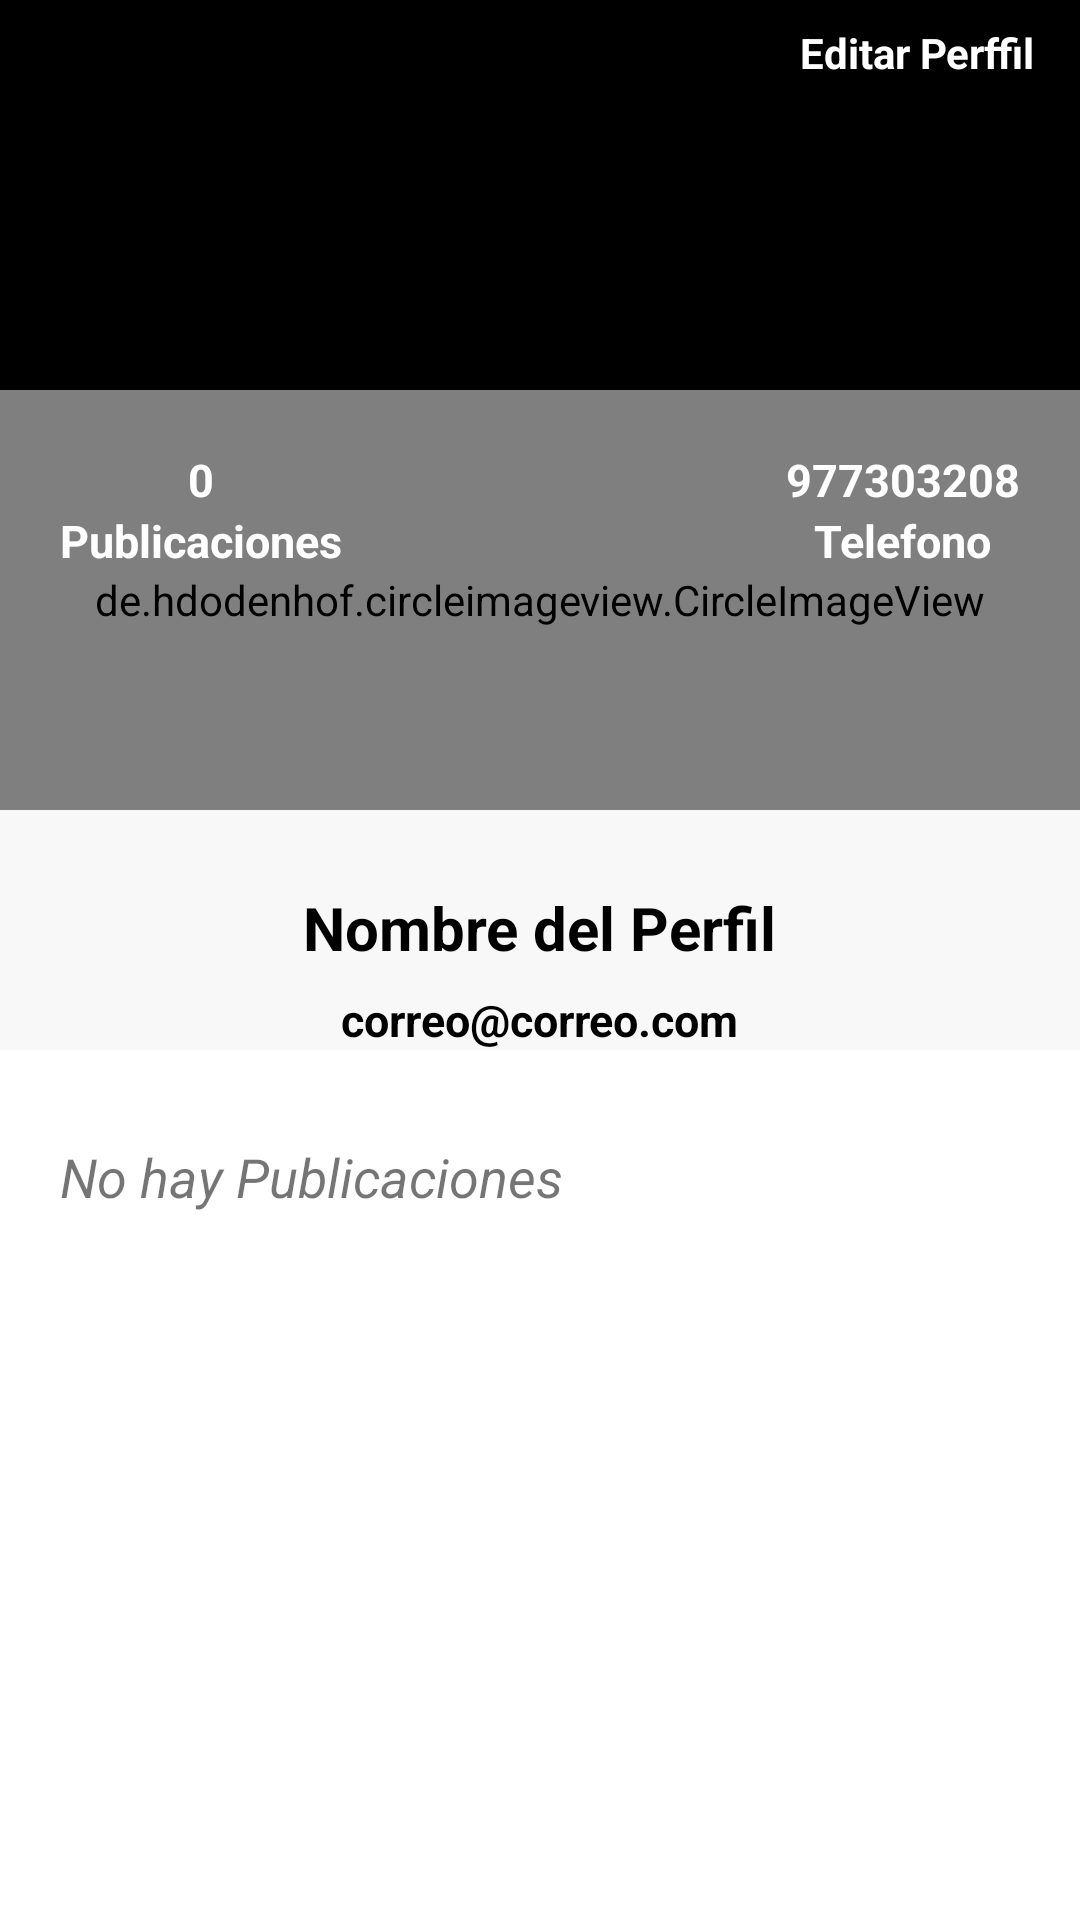

Layout XML and referenced resources for this Android screen:
<!-- AndroidManifest.xml: application theme Theme.Tu_du -->
<!-- res/layout/fragment_perfil.xml -->
<?xml version="1.0" encoding="utf-8"?>
<androidx.coordinatorlayout.widget.CoordinatorLayout xmlns:android="http://schemas.android.com/apk/res/android"
    xmlns:tools="http://schemas.android.com/tools"
    android:layout_width="match_parent"
    android:layout_height="match_parent"
    xmlns:app="http://schemas.android.com/apk/res-auto"
    tools:context=".fragmentos.PerfilFragment">

   <com.google.android.material.appbar.AppBarLayout
       android:layout_width="match_parent"
       android:layout_height="350dp"

       android:theme="@style/ThemeOverlay.AppCompat.Dark.ActionBar">
       <com.google.android.material.appbar.CollapsingToolbarLayout
           android:layout_width="match_parent"
           android:layout_height="match_parent"
           app:layout_scrollFlags="scroll|exitUntilCollapsed">

           <FrameLayout
               android:layout_width="match_parent"
               android:layout_height="match_parent"
               android:background="#F8F8F8">
               <View
                   android:layout_width="match_parent"
                   android:layout_height="200dp"
                   android:background="@color/black"/>

               <ImageView
                   android:id="@+id/imageviewCover"
                   android:layout_width="match_parent"
                   android:layout_height="200dp"
                   app:layout_collapseMode="parallax"
                   android:scaleType="centerCrop"
                   android:alpha="0.8"
                   android:src="@drawable/cover_image"
                   android:transitionName="@string/transitionname_picture"/>

               <de.hdodenhof.circleimageview.CircleImageView
                   android:id="@+id/circleImageProfile"
                   android:layout_width="match_parent"
                   android:layout_height="140dp"
                   android:layout_marginTop="130dp"
                   android:src="@drawable/ic_person"
                   app:civ_border_color="@color/white"
                   app:civ_border_width="5dp"
                   app:civ_circle_background_color="@color/gris_claro_suave" />

               <LinearLayout
                   android:layout_width="wrap_content"
                   android:layout_height="wrap_content"
                   android:layout_gravity="center|right"
                   android:layout_marginRight="20dp"
                   android:layout_marginBottom="5dp"
                   android:orientation="vertical"
                   android:gravity="center">

                   <TextView
                       android:id="@+id/textViewTelefono"
                       android:layout_width="wrap_content"
                       android:layout_height="wrap_content"
                       android:text="977303208"
                       android:textColor="@color/white"
                       android:textSize="15dp"
                       android:textStyle="bold"/>
                   <TextView
                       android:layout_width="wrap_content"
                       android:layout_height="wrap_content"
                       android:text="Telefono"
                       android:textColor="@color/white"
                       android:textSize="15dp"
                       android:textStyle="bold"/>
               </LinearLayout>
               <LinearLayout
                   android:layout_width="wrap_content"
                   android:layout_height="wrap_content"
                   android:layout_gravity="center|left"
                   android:layout_marginLeft="20dp"
                   android:layout_marginBottom="5dp"
                   android:orientation="vertical"
                   android:gravity="center">

                   <TextView
                       android:id="@+id/textViewNPost"
                       android:layout_width="wrap_content"
                       android:layout_height="wrap_content"
                       android:text="0"
                       android:textColor="@color/white"
                       android:textSize="15dp"
                       android:textStyle="bold"/>
                   <TextView
                       android:layout_width="wrap_content"
                       android:layout_height="wrap_content"
                       android:text="Publicaciones"
                       android:textColor="@color/white"
                       android:textSize="15dp"
                       android:textStyle="bold"/>
               </LinearLayout>
               <LinearLayout

                   android:layout_width="match_parent"
                   android:layout_height="wrap_content"
                   android:orientation="vertical"
                   android:layout_gravity="bottom"
                   android:gravity="center"
                   android:layout_marginTop="10dp">
                   <TextView
                       android:id="@+id/textViewNombrePerfil"
                       android:layout_width="wrap_content"
                       android:layout_height="wrap_content"
                       android:text="Nombre del Perfil"
                       android:textColor="@color/black"
                       android:textSize="20dp"
                       android:textStyle="bold"/>
                   <TextView
                       android:id="@+id/textViewEmail"
                       android:layout_width="wrap_content"
                       android:layout_height="wrap_content"
                       android:text="correo@correo.com"
                       android:textColor="@color/black"
                       android:layout_marginTop="7dp"
                       android:textSize="15dp"
                       android:textStyle="bold"/>


               </LinearLayout>
               <LinearLayout
                   android:id="@+id/linearLayoutEditPerfil"
                   android:layout_width="wrap_content"
                   android:layout_height="wrap_content"
                   android:orientation="horizontal"
                   android:gravity="center"
                   android:layout_gravity="right"
                   android:layout_marginRight="15dp">
                   <ImageView
                       android:layout_width="35dp"
                       android:layout_height="35dp"
                       android:src="@drawable/ic_edit"/>
                   <TextView
                       android:layout_width="wrap_content"
                       android:layout_height="wrap_content"
                       android:text="Editar Perffil"
                       android:textColor="@color/white"
                       android:layout_marginLeft="5dp"
                       android:textStyle="bold"/>

               </LinearLayout>


           </FrameLayout>

       </com.google.android.material.appbar.CollapsingToolbarLayout>

   </com.google.android.material.appbar.AppBarLayout>
    <androidx.core.widget.NestedScrollView
        android:layout_width="match_parent"
        android:layout_height="match_parent"
        app:layout_behavior="@string/appbar_scrolling_view_behavior"
        android:layout_marginTop="20dp">
        <LinearLayout
            android:layout_width="match_parent"
            android:layout_height="match_parent"
            android:orientation="vertical">
            <TextView
                android:id="@+id/textViewPostExist"
                android:layout_width="wrap_content"
                android:layout_height="wrap_content"
                android:text="No hay Publicaciones"
                android:layout_marginTop="10dp"
                android:layout_marginBottom="10dp"
                android:layout_marginLeft="20dp"
                android:layout_marginRight="20dp"
                android:textSize="18dp"
                android:textStyle="italic"/>
            <androidx.recyclerview.widget.RecyclerView
                android:id="@+id/recyclerviewMyPost"
                android:layout_width="match_parent"
                android:layout_height="match_parent"
                app:layout_behavior="com.google.android.material.appbar.AppBarLayout$ScrollingViewBehavior"
                />
        </LinearLayout>

    </androidx.core.widget.NestedScrollView>


</androidx.coordinatorlayout.widget.CoordinatorLayout>
<!-- resources referenced by this layout -->
<resources>
  <color name="black">#FF000000</color>
  <color name="gris_claro_suave">#f1efef</color>
  <color name="white">#FFFF</color>
  <string name="transitionname_picture">transitionnamepicture</string>
  <style name="Theme.Tu_du" parent="Theme.MaterialComponents.Light.NoActionBar">
  
          
          <item name="colorPrimary">@color/OPCION</item>
          <item name="colorPrimaryVariant">@color/red</item>
          <item name="colorOnPrimary">@color/white</item>
          
          <item name="colorSecondary">@color/teal_200</item>
          <item name="colorSecondaryVariant">@color/teal_700</item>
          <item name="colorOnSecondary">@color/white</item>
  
          <item name="colorControlNormal">@color/white</item>
          <item name="colorControlActivated">@color/white</item>
          
          <item name="android:statusBarColor" tools:targetApi="l">?attr/colorPrimary</item>
          
          <item name="android:windowDrawsSystemBarBackgrounds">true</item>
  
          <item name="android:windowTranslucentStatus">true</item>
  
      </style>
  <color name="OPCION">#03A9F4</color>
  <color name="red">#2e1572</color>
  <color name="teal_200">#FF03DAC5</color>
  <color name="teal_700">#FF018786</color>
</resources>
